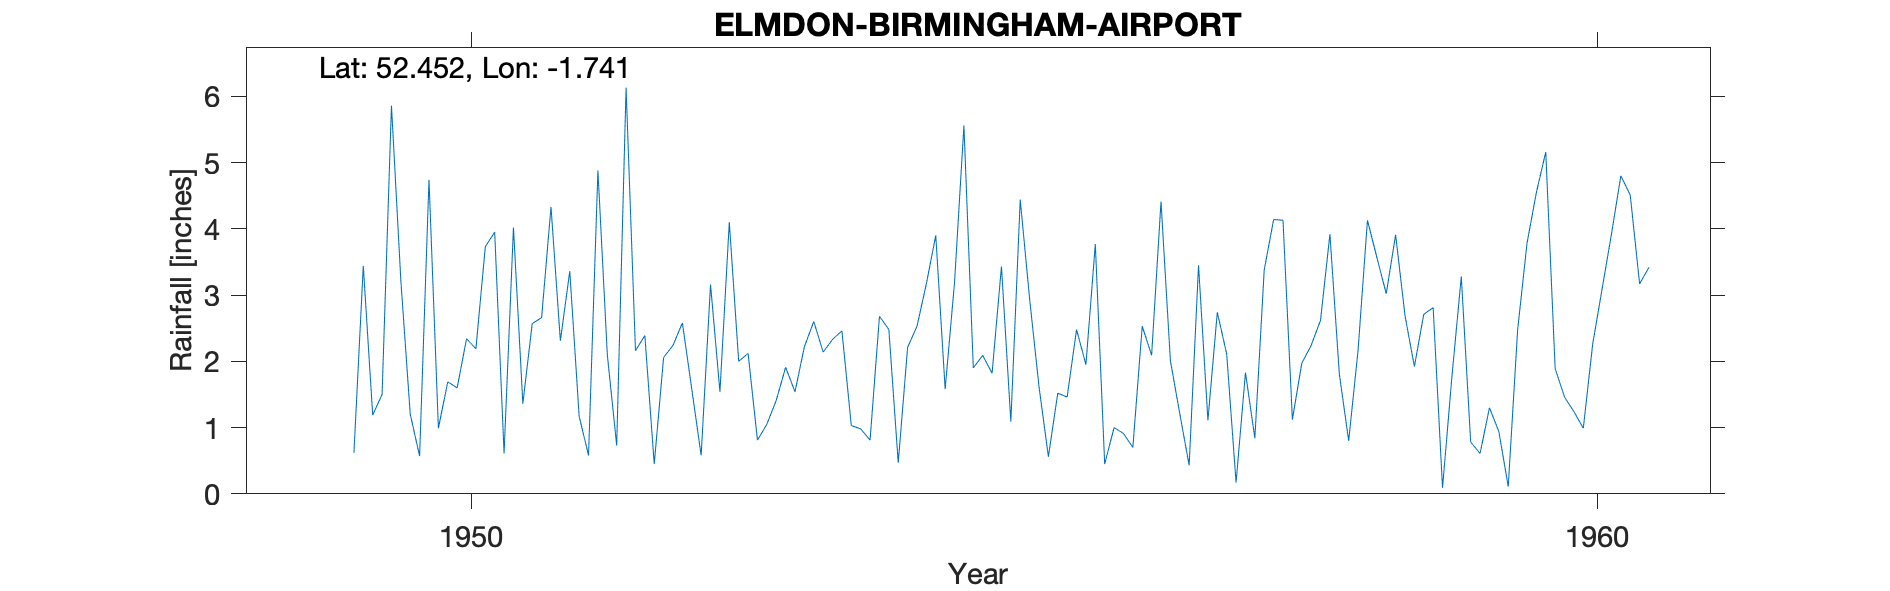

The table this chart was drawn from, first rows:
ELMDON (BIRMINGHAM AIRPORT) (+A), , , , , , , , , , , , , , , , , , , , 
Grid ref, SP1769983859, Long, -1.741, Lat, 52.45, Elevation, 319, ft, , , , , , , , , , , , 
Station no, 2477/1, , , , , , , , , , , , , , , , , , , 
, 1941, 1942, 1943, 1944, 1945, 1946, 1947, 1948, 1949, 1950, 1951, 1952, 1953, 1954, 1955, 1956, 1957, 1958, 1959, 1960
January, , , , , , , , , , 0.57, 2.57, 2.39, 0.81, 0.81, 2.09, 3.77, 1.11, 2.62, 2.81, 5.16
February, , , , , , , , , , 4.74, 2.66, 0.45, 1.05, 2.68, 1.82, 0.45, 2.74, 3.92, 0.09, 1.89
March, , , , , , , , , , 0.99, 4.33, 2.06, 1.41, 2.48, 3.43, 1, 2.11, 1.81, 1.77, 1.46
April, , , , , , , , , , 1.69, 2.31, 2.24, 1.91, 0.47, 1.09, 0.91, 0.17, 0.8, 3.28, 1.24
May, , , , , , , , , , 1.6, 3.36, 2.58, 1.54, 2.21, 4.44, 0.7, 1.83, 2.17, 0.78, 0.99
June, , , , , , , , , 0.62, 2.34, 1.17, 1.58, 2.22, 2.53, 2.94, 2.53, 0.84, 4.13, 0.61, 2.26
July, , , , , , , , , 3.44, 2.19, 0.58, 0.58, 2.6, 3.17, 1.62, 2.09, 3.38, 3.57, 1.3, 3.09
August, , , , , , , , , 1.19, 3.73, 4.88, 3.16, 2.14, 3.9, 0.56, 4.41, 4.14, 3.02, 0.94, 3.92
September, , , , , , , , , 1.5, 3.95, 2.1, 1.54, 2.33, 1.58, 1.52, 2.01, 4.13, 3.91, 0.11, 4.8
October, , , , , , , , , 5.86, 0.61, 0.73, 4.1, 2.46, 3.19, 1.46, 1.21, 1.12, 2.69, 2.47, 4.51
November, , , , , , , , , 3.22, 4.02, 6.13, 2, 1.03, 5.56, 2.48, 0.43, 1.97, 1.92, 3.78, 3.17
December, , , , , , , , , 1.2, 1.36, 2.16, 2.12, 0.98, 1.9, 1.95, 3.45, 2.24, 2.71, 4.55, 3.42
Total, , , , , , , , , , 27.79, 32.98, 24.8, 20.48, 30.48, 25.4, 22.96, 25.78, 33.27, 22.49, 35.91
593, ELMDON, 01/01/1949, Current, , , , , , , , , , , , , , , , , 
